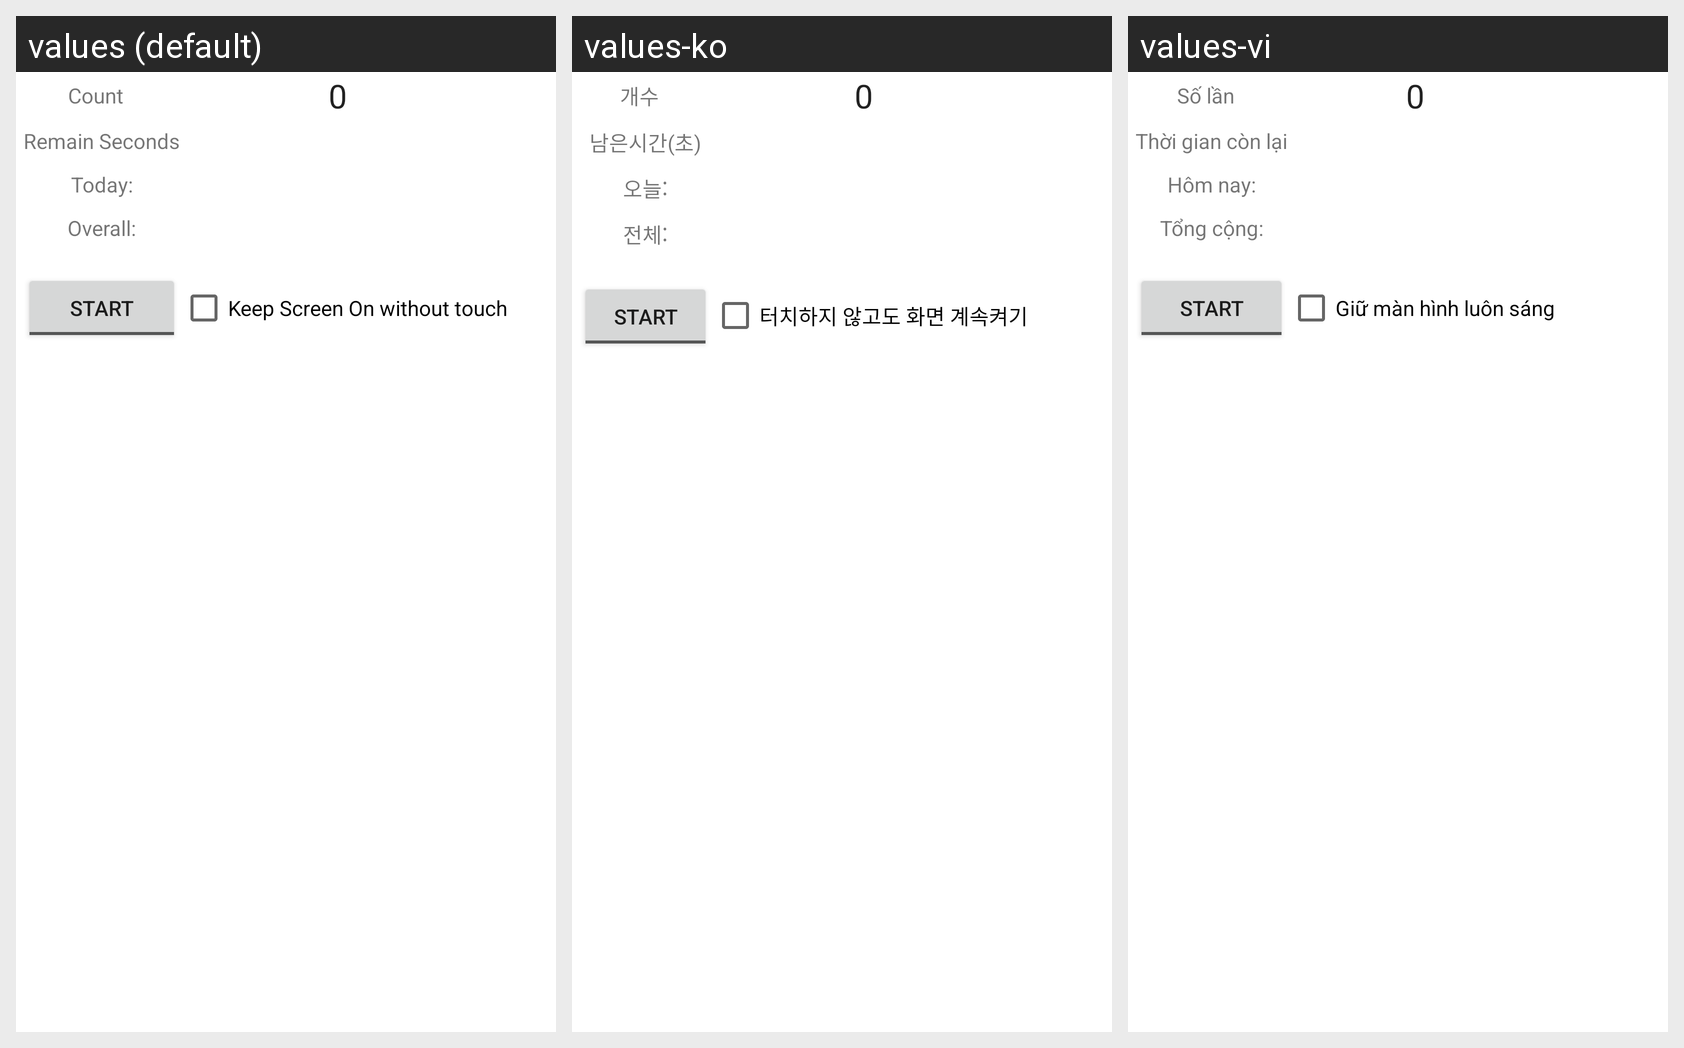

The Android screen above is rendered under several locales of the same app. Produce the string resources it draws, with the default and per-locale values.
Android screen res/layout/activity_main_land.xml rendered under 3 locales, left to right: values (default), values-ko, values-vi. Device: Nexus 5 (rendered at 1080×1920; each locale shown at half size, 540×960, under a caption strip naming it); theme Theme.MaterialComponents.DayNight.NoActionBar.
Strings drawn on this screen, with the default value and each locale's value (text and hints the layout hard-codes, and strings that could not be matched under every locale, appear in the picture but are not listed):

count
  values: Count
  values-ko: 개수
  values-vi: Số lần

remain
  values: Remain Seconds
  values-ko: 남은시간(초)
  values-vi: Thời gian còn lại

count_a
  values: Today:
  values-ko: 오늘:
  values-vi: Hôm nay:

count_b
  values: Overall:
  values-ko: 전체:
  values-vi: Tổng cộng:

keep_screen_on
  values: Keep Screen On without touch
  values-ko: 터치하지 않고도 화면 계속켜기
  values-vi: Giữ màn hình luôn sáng
